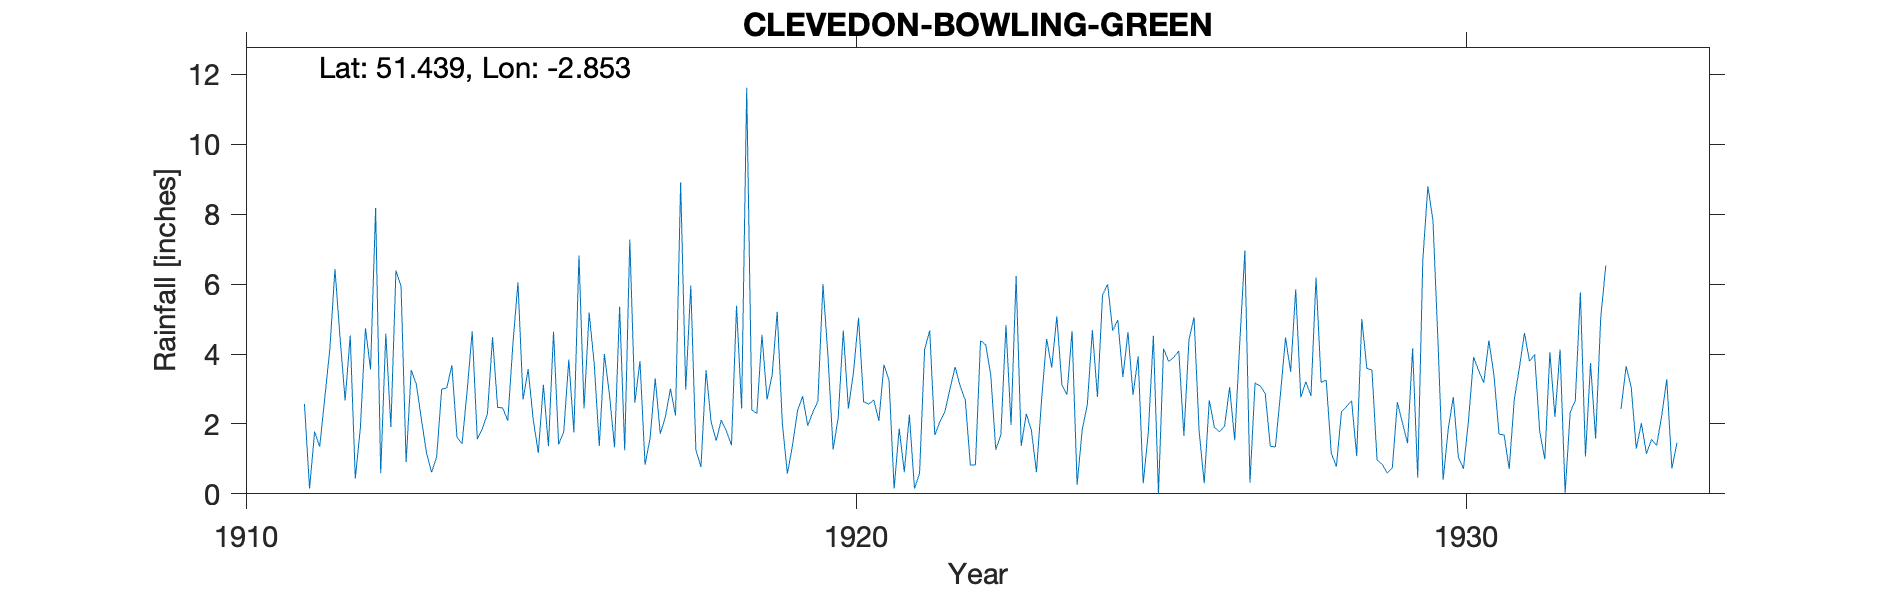

Data behind this chart, as committed beside it:
CLEVEDON-BOWLING-GREEN, , , , , , , , , , , , , , , , , , , , , , , 
Grid ref, ST408714, Long, -2.853, Lat, 51.44, Elevation, 126, ft, , , , , , , , , , , , , , , 
Station no, 2047, , , , , , , , , , , , , , , , , , , , , , 
, 1910, 1911, 1912, 1913, 1914, 1915, 1916, 1917, 1918, 1919, 1920, 1921, 1922, 1923, 1924, 1925, 1926, 1927, 1928, 1929, 1930, 1931, 1932
January, , , 4.47, 5.94, 1.43, 2.7, 2.44, 0.83, 3.54, 2.7, 3.91, 3.24, 3.01, 1.97, 4.66, 2.83, 5.05, 3.17, 6.19, 0.97, 4.32, 1.71, 4.13
February, , , 2.67, 0.91, 2.94, 3.57, 5.18, 1.6, 2.06, 3.4, 1.27, 0.15, 3.63, 6.23, 0.26, 3.93, 1.79, 3.09, 3.19, 0.85, 0.4, 1.68, 0.03
March, , , 4.53, 3.54, 4.65, 2.13, 3.73, 3.31, 1.52, 5.21, 2.18, 1.87, 3.08, 1.37, 1.84, 0.3, 0.3, 2.87, 3.25, 0.6, 1.85, 0.71, 2.34
April, , , 0.44, 3.14, 1.56, 1.17, 1.37, 1.72, 2.11, 2.03, 4.67, 0.62, 2.68, 2.29, 2.54, 1.74, 2.68, 1.36, 1.16, 0.74, 2.77, 2.71, 2.67
May, , , 1.89, 2.14, 1.87, 3.12, 4, 2.2, 1.8, 0.58, 2.44, 2.26, 0.82, 1.82, 4.68, 4.52, 1.9, 1.34, 0.78, 2.62, 1.05, 3.6, 5.76
June, , 2.57, 4.74, 1.18, 2.3, 1.36, 2.84, 3.01, 1.39, 1.38, 3.47, 0.15, 0.83, 0.62, 2.77, 0, 1.78, 2.86, 2.35, 2.03, 0.72, 4.6, 1.07
July, , 0.15, 3.56, 0.62, 4.48, 4.64, 1.33, 2.24, 5.38, 2.38, 5.04, 0.58, 4.38, 2.68, 5.69, 4.15, 1.93, 4.47, 2.5, 1.45, 2.11, 3.79, 3.74
August, , 1.78, 8.18, 1.05, 2.47, 1.41, 5.35, 8.91, 2.44, 2.79, 2.63, 4.13, 4.27, 4.43, 5.99, 3.79, 3.05, 3.49, 2.66, 4.16, 3.91, 3.99, 1.58
September, , 1.35, 0.59, 3, 2.46, 1.77, 1.25, 2.98, 11.62, 1.95, 2.57, 4.67, 3.42, 3.61, 4.67, 3.9, 1.53, 5.85, 1.08, 0.46, 3.52, 1.78, 5.03
October, , 2.75, 4.59, 3.03, 2.09, 3.84, 7.28, 5.96, 2.4, 2.33, 2.68, 1.68, 1.26, 5.08, 4.97, 4.09, 4.34, 2.76, 5, 6.69, 3.18, 0.99, 6.53
November, , 4.15, 1.91, 3.68, 4.28, 1.76, 2.61, 1.26, 2.3, 2.65, 2.09, 2.06, 1.69, 3.13, 3.34, 1.66, 6.96, 3.21, 3.59, 8.8, 4.39, 4.05, 
December, , 6.43, 6.39, 1.62, 6.05, 6.82, 3.8, 0.77, 4.55, 6, 3.69, 2.36, 4.83, 2.84, 4.63, 4.4, 0.32, 2.8, 3.54, 7.82, 3.4, 2.2, 
Total, , , 43.96, 29.85, 36.58, 34.29, 41.18, 34.79, 41.11, 33.4, 36.64, 23.77, 33.9, 36.07, 46.04, 35.31, 31.63, 37.27, 35.29, 37.19, 31.62, 31.81, 
1929 Jan Feb Marked as estimated possibl…, , , , , , , , , , , , , , , , , , , , , , , 
1932 Nov Dec Estimated by surrounding st…, , , , , , , , , , , , , , , , , , , , , , , 
1934 Observer left the Bowling Club Secr…, , , , , , , , , , , , , , , , , , , , , , , 
1935 Forms returned blank Station Termin…, , , , , , , , , , , , , , , , , , , , , , , 
